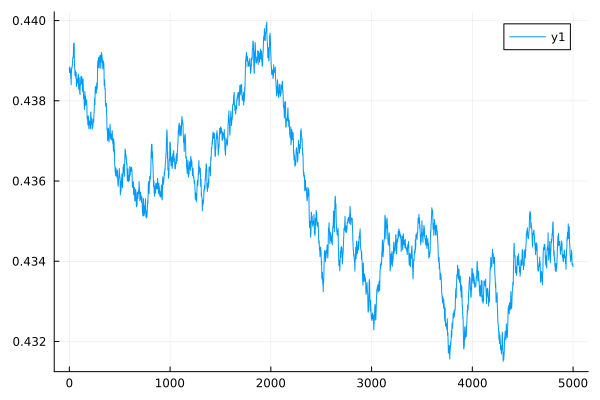

Data behind this chart, as committed beside it:
0	0.43882417870300283
1	0.4388
2	0.4387
3	0.4388
4	0.4388
5	0.4388
6	0.4388
7	0.4388
8	0.4388
9	0.4388
10	0.4388
11	0.4388
12	0.4387
13	0.4387
14	0.4386
15	0.4386
16	0.4386
17	0.4385
18	0.4384
19	0.4385
20	0.4387
21	0.4387
22	0.4388
23	0.4388
24	0.4388
25	0.4388
26	0.4388
27	0.4388
28	0.4388
29	0.4389
30	0.4389
31	0.4389
32	0.439
33	0.439
34	0.4391
35	0.4391
36	0.4391
37	0.4391
38	0.4391
39	0.4391
40	0.4392
41	0.4393
42	0.4394
43	0.4394
44	0.4394
45	0.4394
46	0.4394
47	0.4394
48	0.4394
49	0.4392
50	0.439
51	0.4389
52	0.4389
53	0.4388
54	0.4388
55	0.4387
56	0.4386
57	0.4387
58	0.4388
59	0.4388
60	0.4387
... 4,940 more rows
